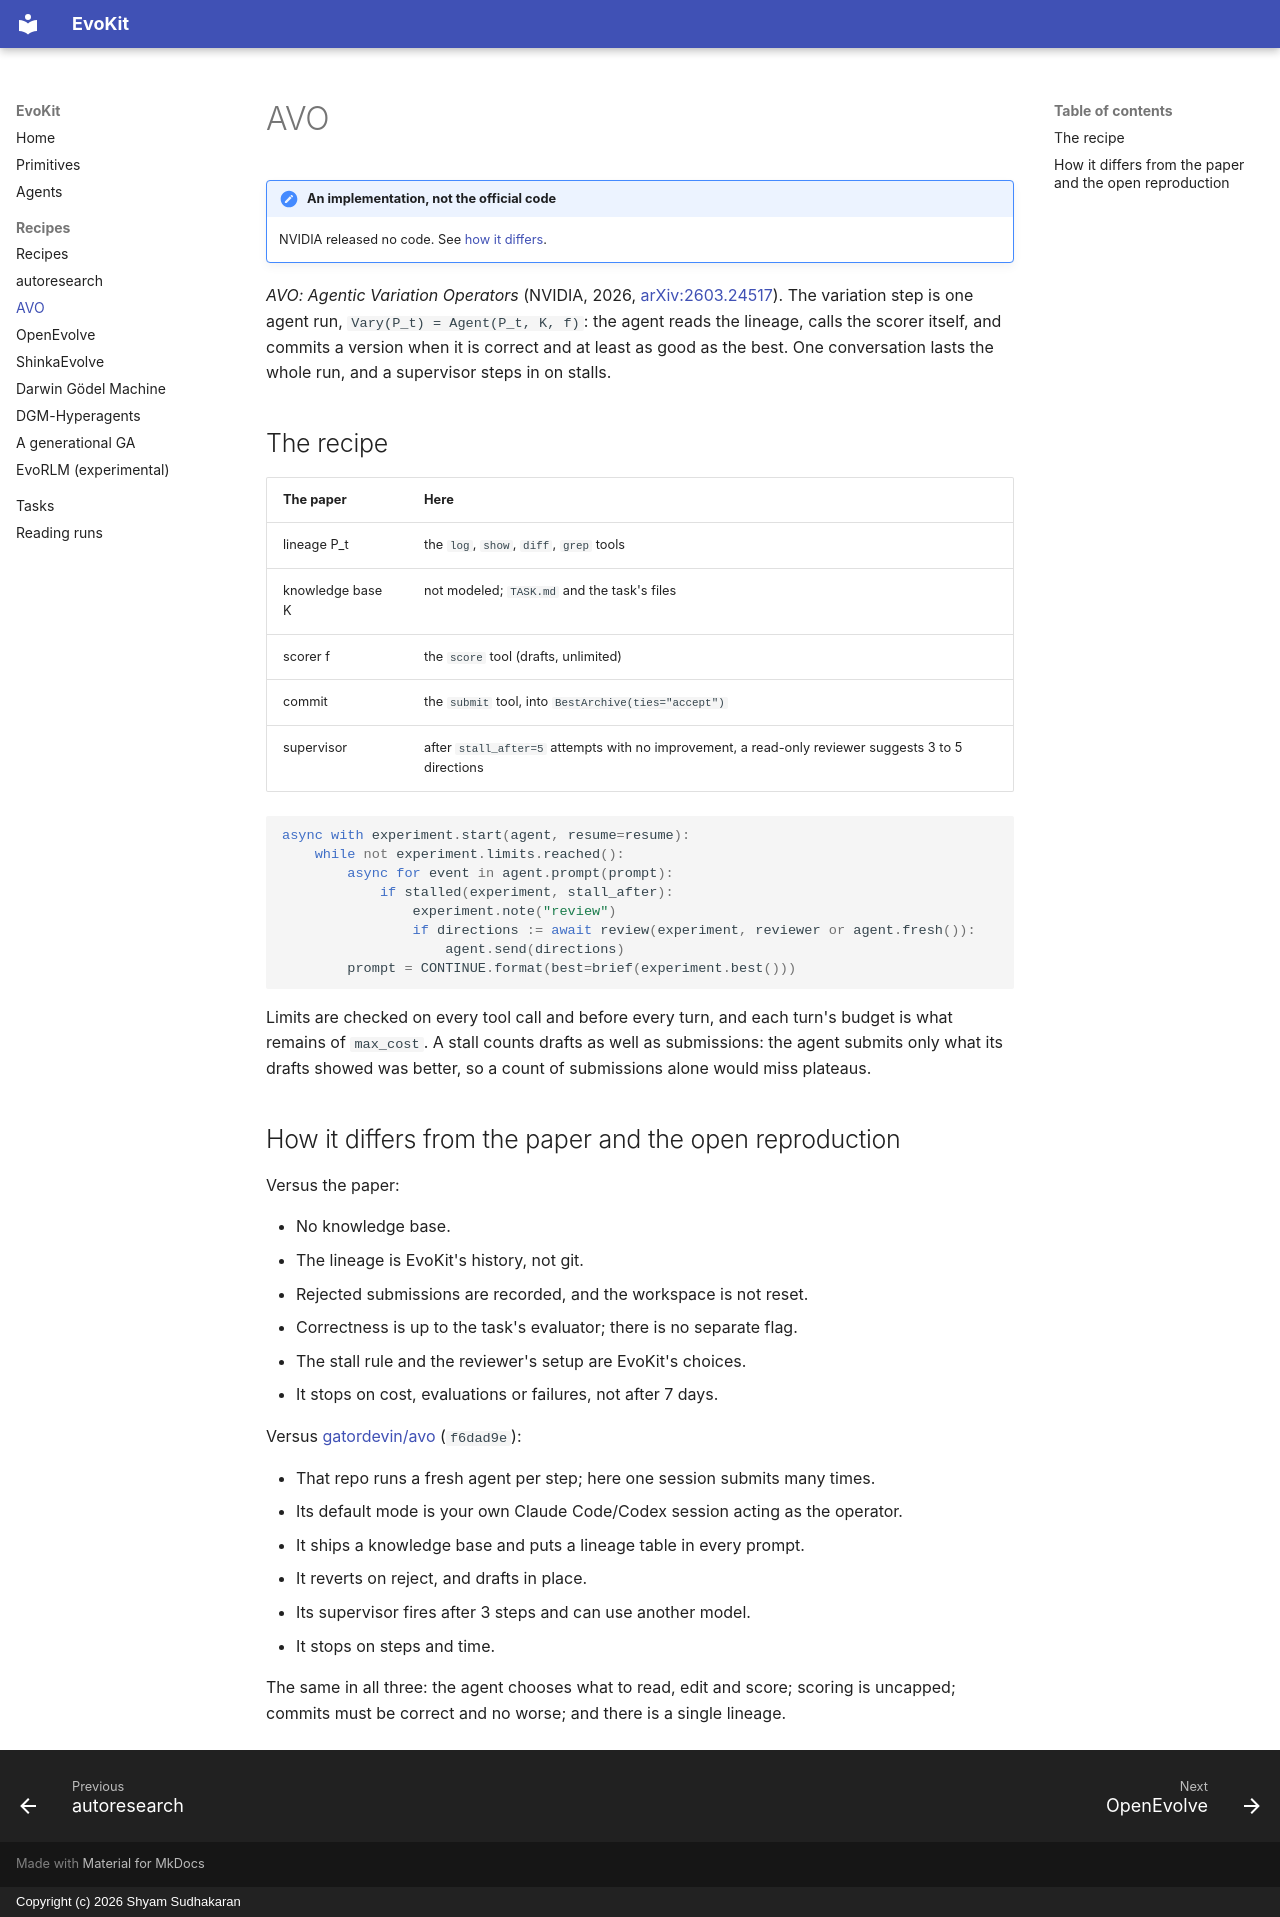

repository: shyamsn97/evokit · page: recipes/avo/index.html · generator: mkdocs · copyright: Copyright (c) 2026 Shyam Sudhakaran

# AVO

!!! note "An implementation, not the official code"
    NVIDIA released no code. See [how it differs](#how-it-differs-from-the-paper-and-the-open-reproduction).

*AVO: Agentic Variation Operators* (NVIDIA, 2026, [arXiv:2603.24517](https://arxiv.org/abs/2603.24517)).
The variation step is one agent run, `Vary(P_t) = Agent(P_t, K, f)`: the agent reads the
lineage, calls the scorer itself, and commits a version when it is correct and at least as
good as the best. One conversation lasts the whole run, and a supervisor steps in on stalls.

## The recipe

| The paper | Here |
| --- | --- |
| lineage P_t | the `log`, `show`, `diff`, `grep` tools |
| knowledge base K | not modeled; `TASK.md` and the task's files |
| scorer f | the `score` tool (drafts, unlimited) |
| commit | the `submit` tool, into `BestArchive(ties="accept")` |
| supervisor | after `stall_after=5` attempts with no improvement, a read-only reviewer suggests 3 to 5 directions |

```python
async with experiment.start(agent, resume=resume):
    while not experiment.limits.reached():
        async for event in agent.prompt(prompt):
            if stalled(experiment, stall_after):
                experiment.note("review")
                if directions := await review(experiment, reviewer or agent.fresh()):
                    agent.send(directions)
        prompt = CONTINUE.format(best=brief(experiment.best()))
```

Limits are checked on every tool call and before every turn, and each turn's budget is what
remains of `max_cost`. A stall counts drafts as well as submissions: the agent submits only what
its drafts showed was better, so a count of submissions alone would miss plateaus.

## How it differs from the paper and the open reproduction

Versus the paper:

- No knowledge base.
- The lineage is EvoKit's history, not git.
- Rejected submissions are recorded, and the workspace is not reset.
- Correctness is up to the task's evaluator; there is no separate flag.
- The stall rule and the reviewer's setup are EvoKit's choices.
- It stops on cost, evaluations or failures, not after 7 days.

Versus [gatordevin/avo](https://github.com/gatordevin/avo) (`f6dad9e`):

- That repo runs a fresh agent per step; here one session submits many times.
- Its default mode is your own Claude Code/Codex session acting as the operator.
- It ships a knowledge base and puts a lineage table in every prompt.
- It reverts on reject, and drafts in place.
- Its supervisor fires after 3 steps and can use another model.
- It stops on steps and time.

The same in all three: the agent chooses what to read, edit and score; scoring is uncapped;
commits must be correct and no worse; and there is a single lineage.
